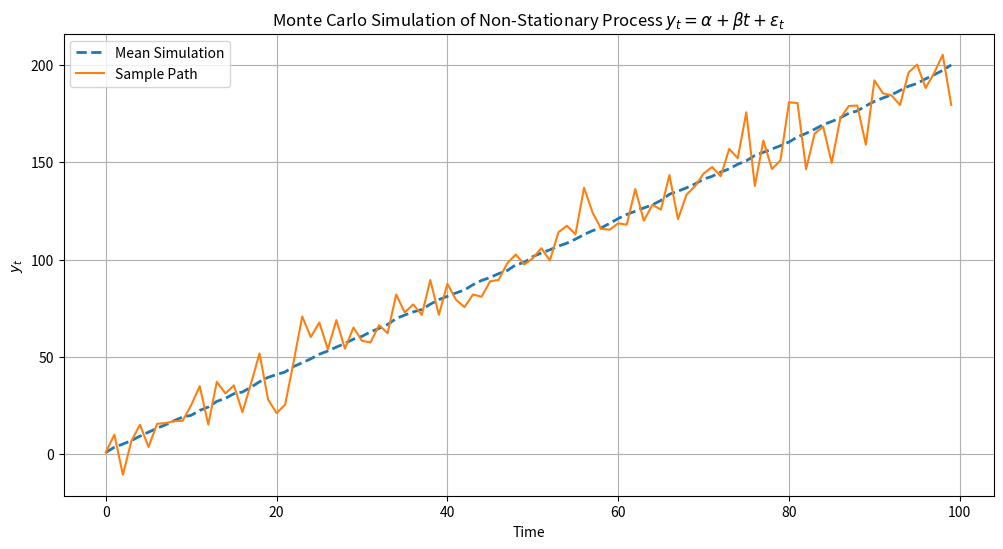
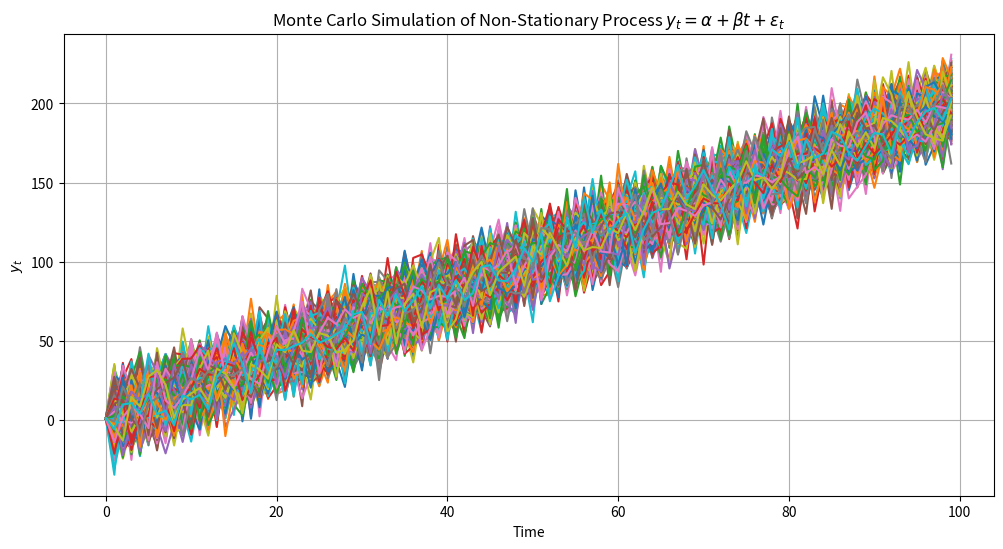
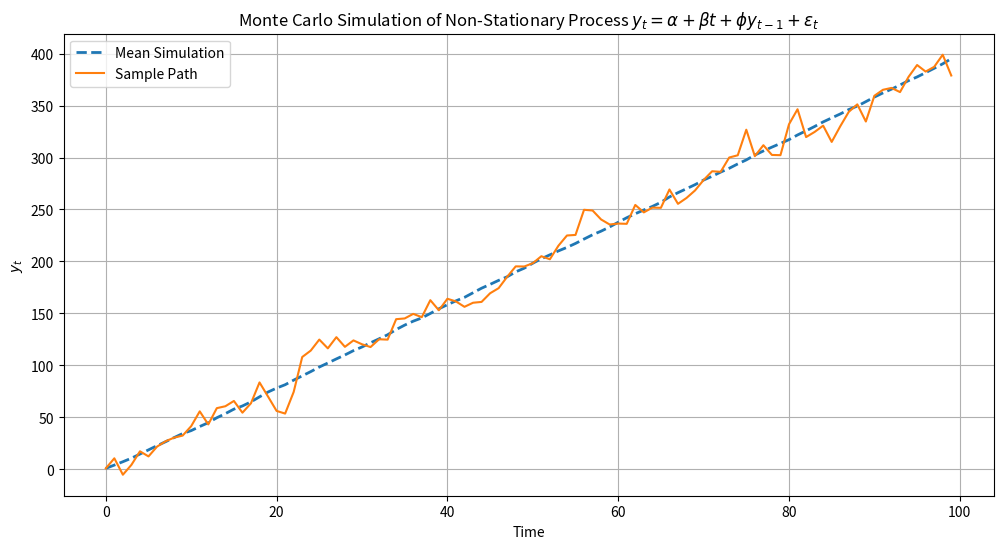
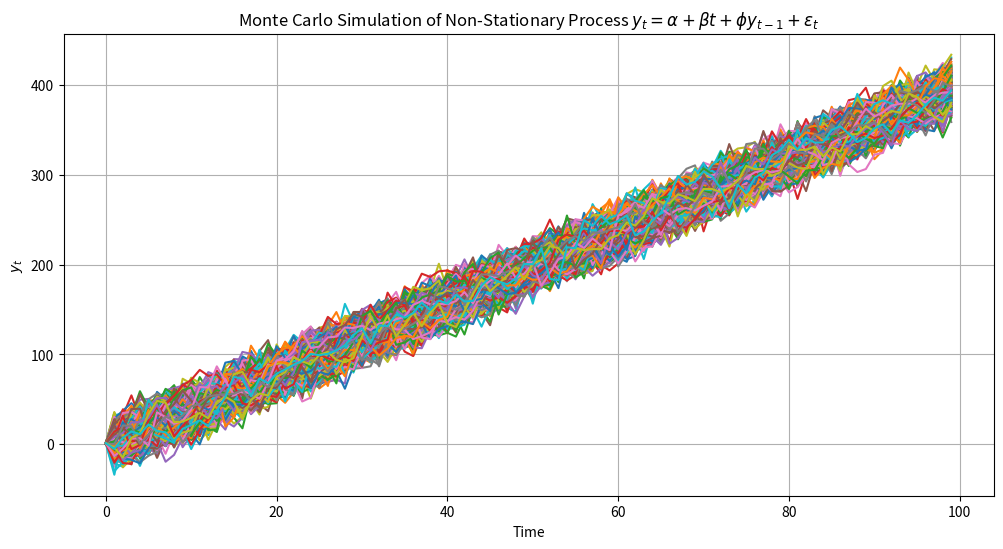
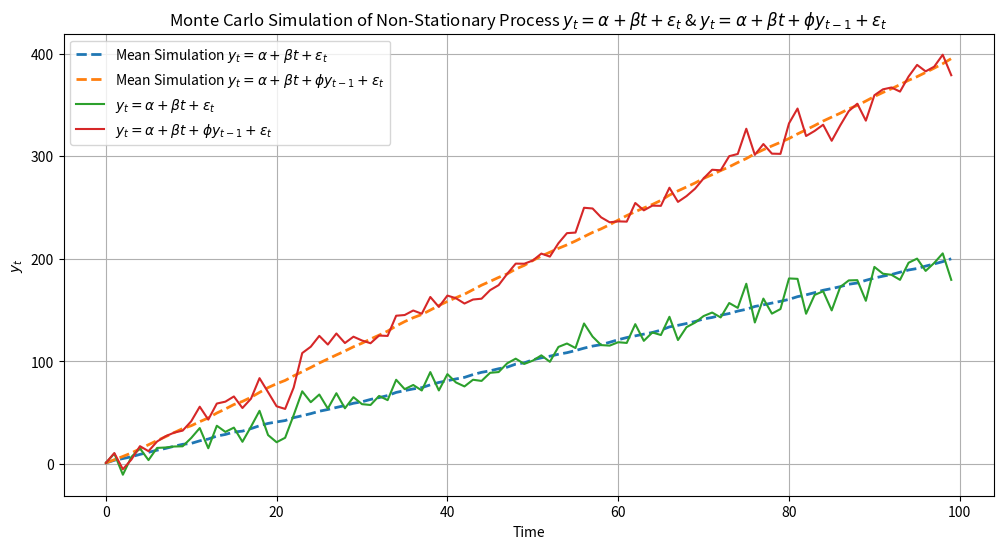
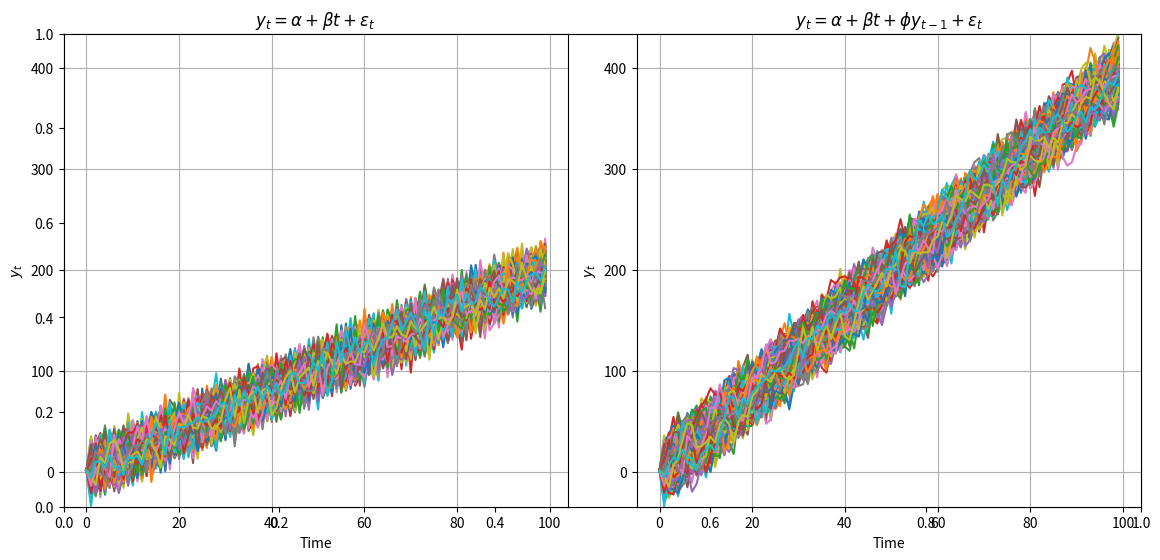
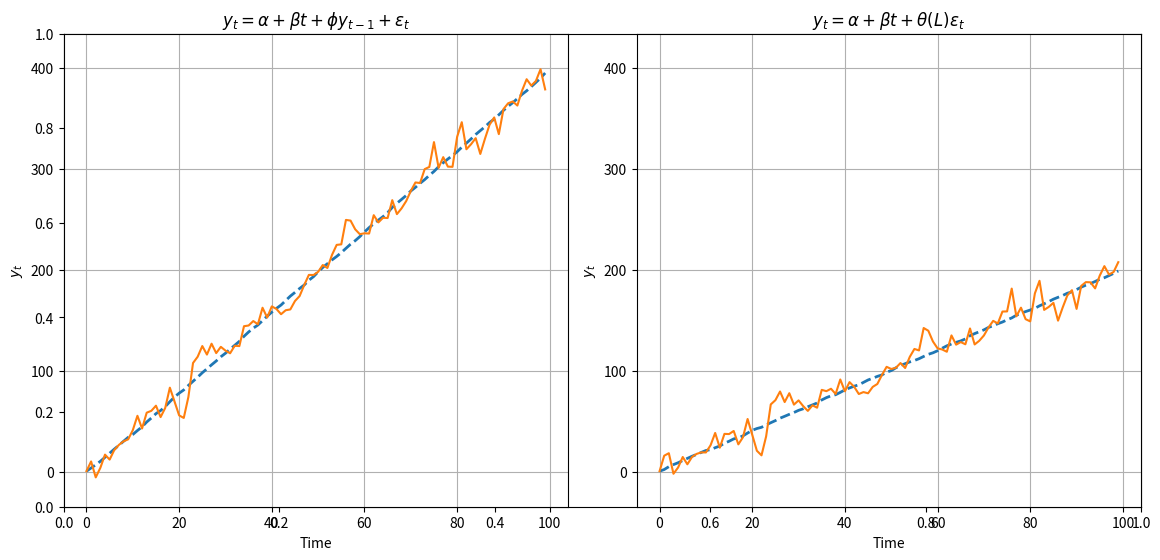
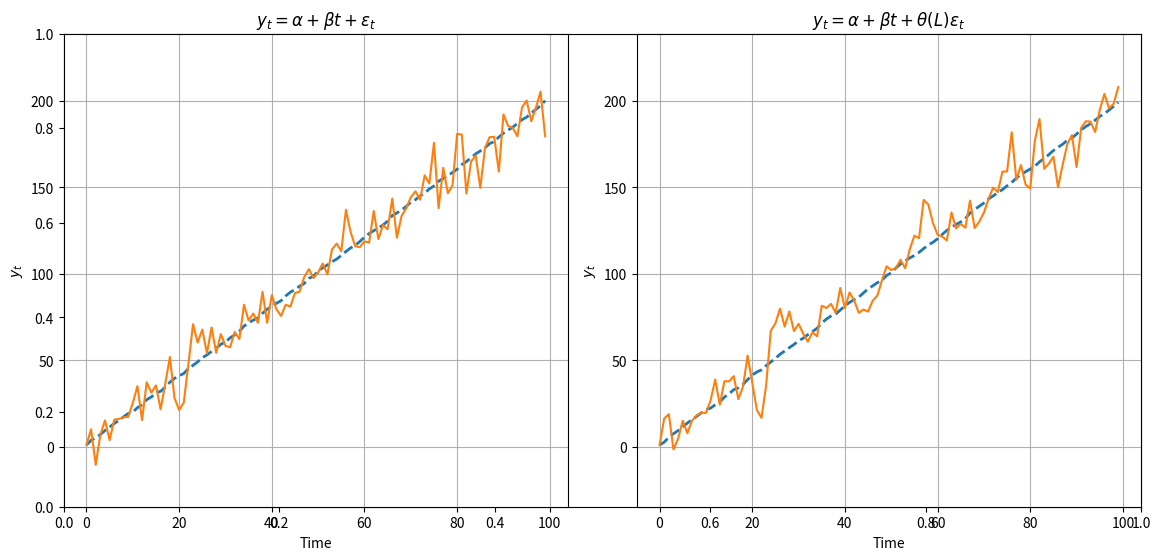

Write the Python code that produced these figures, in order.
import numpy as np
import matplotlib.pyplot as plt


# Function to simulate the process
# Problema: tendría que encontrar los parámetros de la transformación hacia el AR(1)
# para que sea equivalente al MA(infty)
def simulate_process(alpha, beta, phi, y0, n_periods):
    # epsilon = np.random.normal(0, 1, n_periods)  # Gaussian white noise
    epsilon = np.random.normal(0, 10, n_periods)
    y = np.zeros(n_periods)
    y[0] = y0
    for t in range(1, n_periods):
        y[t] = alpha + beta * t + phi * y[t - 1] + epsilon[t]
    return y


def simulate_process_ma_infty(alpha, beta, phi, y0, n_periods):
    # epsilon = np.random.normal(0, 1, n_periods)  # Gaussian white noise
    epsilon = np.random.normal(0, 10, n_periods)
    y = np.zeros(n_periods)
    y[0] = y0
    for t in range(1, n_periods):
        phi_powers = [phi**i for i in range(t)]
        dynamic_lag_poly_MA = sum(phi_powers[i] * epsilon[t - 1 - i] for i in range(t))
        y[t] = alpha + beta * t + dynamic_lag_poly_MA
    return y


""" Process 1 """

# Parameters
alpha = 1
beta = 2
phi = 0
y0 = 1
n_simulations = 1000  # Number of Monte Carlo simulations
n_periods = 100  # Number of time periods



# Monte Carlo simulations

simulations_NO_ARMA = np.zeros((n_simulations, n_periods))

np.random.seed(10)  # For reproducibility
for i in range(n_simulations):
    simulations_NO_ARMA[i] = simulate_process(alpha, beta, phi, y0, n_periods)
    print(simulations_NO_ARMA[i])

# Plot the results

# Average and sample paths
mean_simulation_NO_ARMA = simulations_NO_ARMA.mean(axis=0)
sample_simulation_NO_ARMA = simulations_NO_ARMA[0]

plt.figure(figsize=(12, 6))
plt.plot(mean_simulation_NO_ARMA, label='Mean Simulation', linestyle='--', linewidth=2)
plt.plot(sample_simulation_NO_ARMA, label='Sample Path')
plt.title(r'Monte Carlo Simulation of Non-Stationary Process $y_t= \alpha + \beta t + \epsilon_t$ ')
plt.xlabel('Time')
plt.ylabel(r"$y_t$")
plt.legend()
plt.grid()
plt.show()

# All together
plt.figure(figsize=(12, 6))
for sim in simulations_NO_ARMA:
    plt.plot(sim)
plt.title(r'Monte Carlo Simulation of Non-Stationary Process $y_t= \alpha + \beta t + \epsilon_t$ ')
plt.xlabel('Time')
plt.ylabel(r"$y_t$")
plt.grid()
plt.show()




""" Process 2 """

# Parameters
alpha = 1
beta = 2
phi = 0.5
n_simulations = 1000  # Number of Monte Carlo simulations
n_periods = 100  # Number of time periods


# Monte Carlo simulations

simulations = np.zeros((n_simulations, n_periods))


np.random.seed(10)  # For reproducibility / comparabilidad
for i in range(n_simulations):
    simulations[i] = simulate_process(alpha, beta, phi, y0, n_periods)
    print(simulations[i])

# Plot the results

# Average and sample paths
mean_simulation = simulations.mean(axis=0)
sample_simulation = simulations[0]

plt.figure(figsize=(12, 6))
plt.plot(mean_simulation, label='Mean Simulation', linestyle='--', linewidth=2)
plt.plot(sample_simulation, label='Sample Path')
plt.title(r'Monte Carlo Simulation of Non-Stationary Process $y_t= \alpha + \beta t + \phi y_{t-1} + \epsilon_t$ ')
plt.xlabel('Time')
plt.ylabel(r"$y_t$")
plt.legend()
plt.grid()
plt.show()

# All together
plt.figure(figsize=(12, 6))
for sim in simulations:
    plt.plot(sim)
plt.title(r'Monte Carlo Simulation of Non-Stationary Process $y_t= \alpha + \beta t + \phi y_{t-1} + \epsilon_t$ ')
plt.xlabel('Time')
plt.ylabel(r"$y_t$")
plt.grid()
plt.show()


""" Comparison """


plt.figure(figsize=(12, 6))
plt.plot(mean_simulation_NO_ARMA, label=r"Mean Simulation $y_t= \alpha + \beta t + \epsilon_t$", linestyle='--', linewidth=2)
plt.plot(mean_simulation, label=r"Mean Simulation $y_t= \alpha + \beta t + \phi y_{t-1} + \epsilon_t$", linestyle='--', linewidth=2)
plt.plot(sample_simulation_NO_ARMA, label=r"$y_t= \alpha + \beta t + \epsilon_t$")
plt.plot(sample_simulation, label=r"$y_t= \alpha + \beta t + \phi y_{t-1} + \epsilon_t$")
plt.title(r'Monte Carlo Simulation of Non-Stationary Process $y_t= \alpha + \beta t + \epsilon_t$ & $y_t= \alpha + \beta t + \phi y_{t-1} + \epsilon_t$')
plt.xlabel('Time')
plt.ylabel(r"$y_t$")
plt.legend()
plt.grid()
plt.show()


all_simulations = np.concatenate((simulations_NO_ARMA, simulations))
y_min = all_simulations.min()
y_max = all_simulations.max()

plt.subplots(figsize=(12, 6))

plt.subplot(1, 2, 1)
for sim in simulations_NO_ARMA:
    plt.plot(sim)
plt.title(r'$y_t= \alpha + \beta t + \epsilon_t$ ')
plt.xlabel('Time')
plt.ylabel(r"$y_t$")
plt.ylim(y_min, y_max)  # Set y-axis limits
plt.grid()

plt.subplot(1, 2, 2)
for sim in simulations:
    plt.plot(sim)
plt.title(r'$y_t= \alpha + \beta t + \phi y_{t-1} + \epsilon_t$ ')
plt.xlabel('Time')
plt.ylabel(r"$y_t$")
plt.ylim(y_min, y_max)  # Set y-axis limits
plt.grid()

plt.tight_layout()  # Adjust spacing
plt.show()


""" Process 3 """


""" MA(\infty) == AR(1)? """
# Problema: tendría que encontrar los parámetros de la transformación hacia el AR(1)
# para que sea equivalente al MA(infty)


# Parameters
alpha = 1
beta = 2
phi = 0.5
y0 = 1
n_simulations = 1000  # Number of Monte Carlo simulations
n_periods = 100  # Number of time periods


# Monte Carlo simulations

simulations_ma = np.zeros((n_simulations, n_periods))

np.random.seed(10)  # For reproducibility / comparabilidad
for i in range(n_simulations):
    # Problema: tendría que encontrar los parámetros de la transformación
    simulations_ma[i] = simulate_process_ma_infty(alpha, beta, phi, y0, n_periods)
    print(simulations_ma[i])

# Average and sample paths
mean_simulation_ma = simulations_ma.mean(axis=0)
sample_simulation_ma = simulations_ma[0]


all_simulations = np.concatenate((simulations, simulations_ma))  # `simulations`` corresponde al AR(1)
y_min = all_simulations.min()
y_max = all_simulations.max()

plt.subplots(figsize=(12, 6))

plt.subplot(1, 2, 1)
plt.plot(mean_simulation, label=r"Mean Simulation $y_t= \alpha + \beta t + \phi y_{t-1} + \epsilon_t$", linestyle='--', linewidth=2)
plt.plot(sample_simulation, label=r"$y_t= \alpha + \beta t + \phi y_{t-1} + \epsilon_t$")
plt.title(r"$y_t= \alpha + \beta t + \phi y_{t-1} + \epsilon_t$")
plt.xlabel('Time')
plt.ylabel(r"$y_t$")
plt.ylim(y_min, y_max)  # Set y-axis limits
plt.grid()

plt.subplot(1, 2, 2)
plt.plot(mean_simulation_ma, label=r"Mean Simulation $y_t= \alpha + \beta t + \theta (L) \epsilon_t$", linestyle='--', linewidth=2)
plt.plot(sample_simulation_ma, label=r"$y_t= \alpha + \beta t + \theta (L) \epsilon_t$")
plt.title(r"$y_t= \alpha + \beta t + \theta (L) \epsilon_t$")
plt.xlabel('Time')
plt.ylabel(r"$y_t$")
plt.ylim(y_min, y_max)  # Set y-axis limits
plt.grid()

plt.tight_layout()  # Adjust spacing
plt.show()


""" MA(\infty) vs MA(0) """


all_simulations = np.concatenate((simulations_NO_ARMA, simulations_ma))
y_min = all_simulations.min()
y_max = all_simulations.max()

plt.subplots(figsize=(12, 6))

plt.subplot(1, 2, 1)
plt.plot(mean_simulation_NO_ARMA, label=r"Mean Simulation $y_t= \alpha + \beta t + \epsilon_t$", linestyle='--', linewidth=2)
plt.plot(sample_simulation_NO_ARMA, label=r"$y_t= \alpha + \beta t + \epsilon_t$")
plt.title(r"$y_t= \alpha + \beta t + \epsilon_t$")
plt.xlabel('Time')
plt.ylabel(r"$y_t$")
plt.ylim(y_min, y_max)  # Set y-axis limits
plt.grid()

plt.subplot(1, 2, 2)
plt.plot(mean_simulation_ma, label=r"Mean Simulation $y_t= \alpha + \beta t + \theta (L) \epsilon_t$", linestyle='--', linewidth=2)
plt.plot(sample_simulation_ma, label=r"$y_t= \alpha + \beta t + \theta (L) \epsilon_t$")
plt.title(r"$y_t= \alpha + \beta t + \theta (L) \epsilon_t$")
plt.xlabel('Time')
plt.ylabel(r"$y_t$")
plt.ylim(y_min, y_max)  # Set y-axis limits
plt.grid()

plt.tight_layout()  # Adjust spacing
plt.show()


